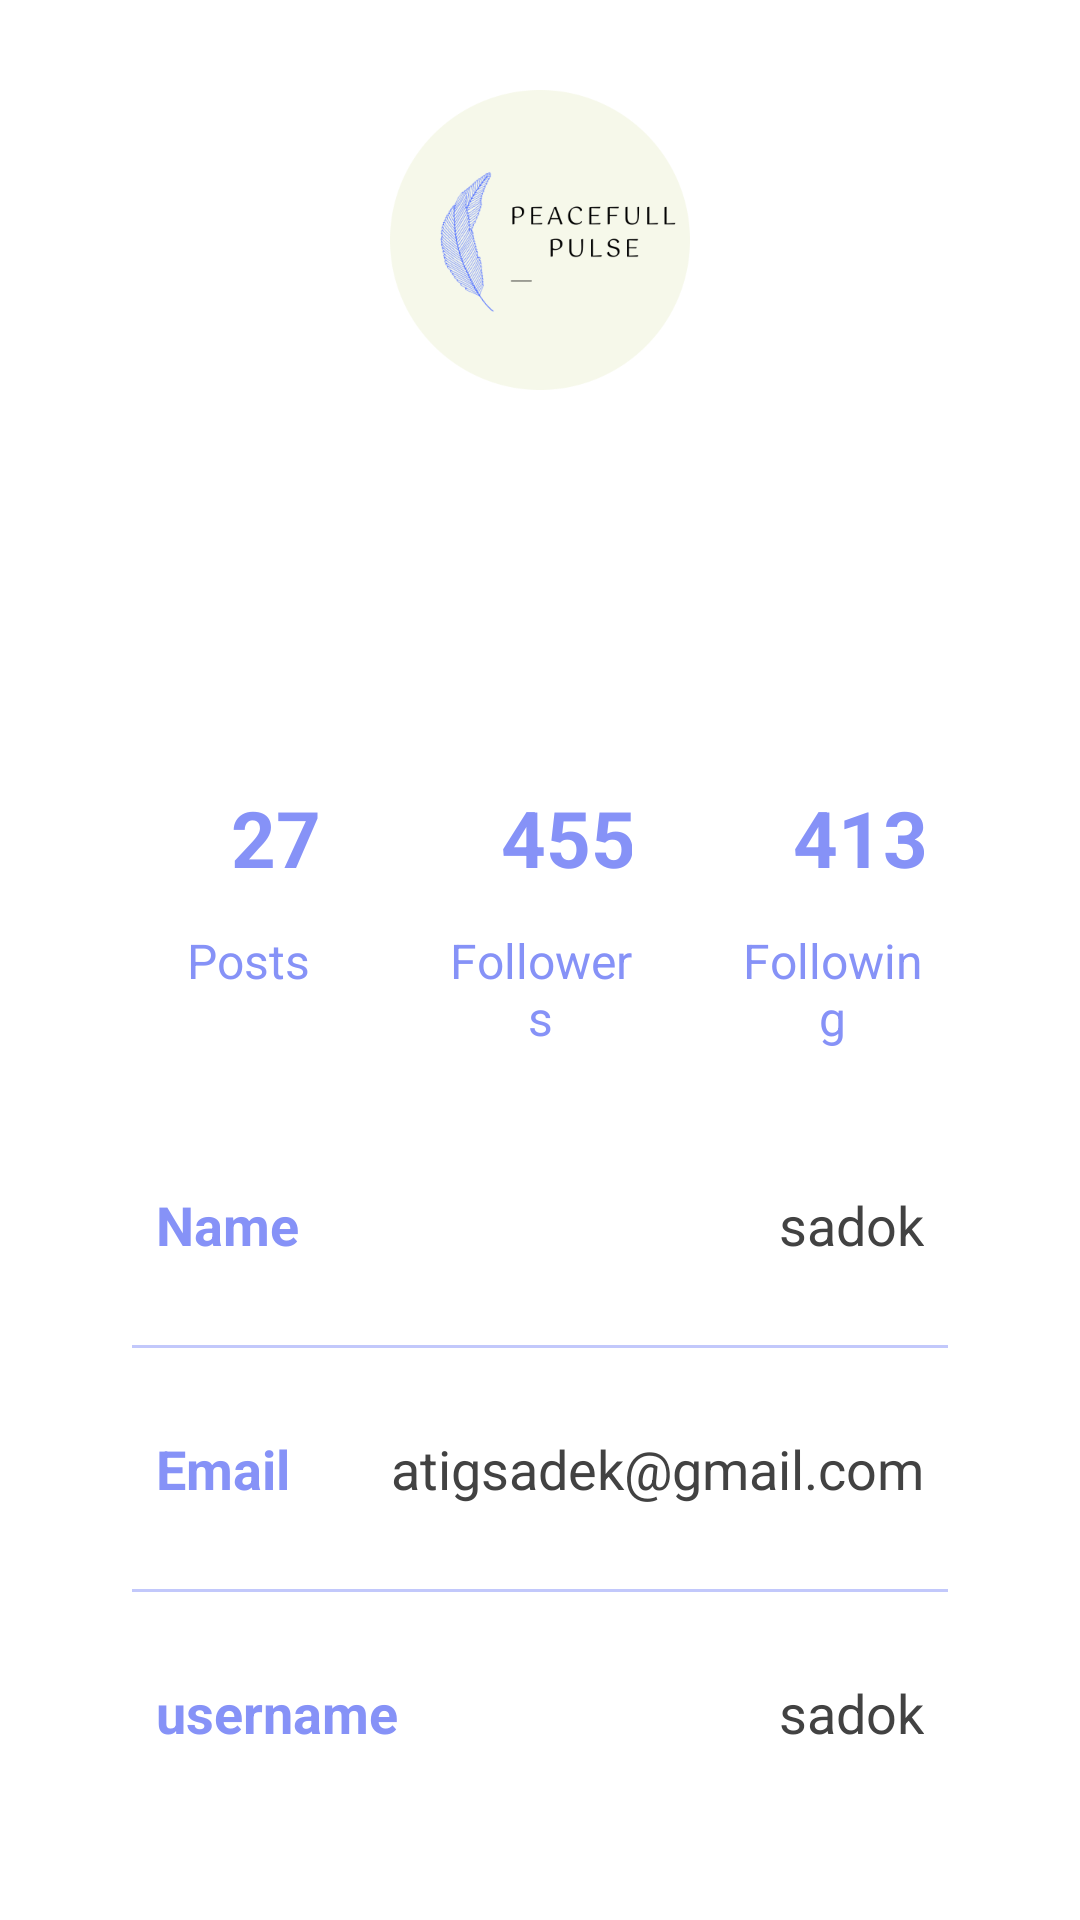

This screen was rendered from an Android layout file. Write that file and the resources it references.
<!-- AndroidManifest.xml: application theme Theme.NavigationDrawer -->
<!-- res/layout/fragment_library.xml -->
<?xml version="1.0" encoding="utf-8"?>
<androidx.constraintlayout.widget.ConstraintLayout
    xmlns:android="http://schemas.android.com/apk/res/android"
    xmlns:app="http://schemas.android.com/apk/res-auto"
    xmlns:tools="http://schemas.android.com/tools"
    android:layout_width="match_parent"
    android:layout_height="match_parent"
    android:background="@drawable/profilebkg"
    tools:context=".LibraryFragment">

    <ImageView
        android:layout_width="100dp"
        android:layout_height="100dp"
        android:id="@+id/profileImg"
        android:layout_marginTop="30dp"
        android:src="@drawable/logo"
        app:layout_constraintEnd_toEndOf="parent"
        app:layout_constraintStart_toStartOf="parent"
        app:layout_constraintTop_toTopOf="parent"/>

    <TextView
        android:layout_width="wrap_content"
        android:layout_height="wrap_content"
        android:id="@+id/titleName"
        android:layout_marginTop="10dp"
        android:text="sadok"
        android:textColor="@color/white"
        android:textSize="20sp"
        android:textStyle="bold"
        app:layout_constraintEnd_toEndOf="@id/profileImg"
        app:layout_constraintStart_toStartOf="@id/profileImg"
        app:layout_constraintTop_toBottomOf="@id/profileImg"/>

    <TextView
        android:layout_width="wrap_content"
        android:layout_height="wrap_content"
        android:id="@+id/titleUsername"
        android:text="sadok"
        android:textColor="@color/white"
        android:textSize="18sp"
        app:layout_constraintEnd_toEndOf="@id/titleName"
        app:layout_constraintStart_toStartOf="@id/titleName"
        app:layout_constraintTop_toBottomOf="@id/titleName"/>

    <LinearLayout
        android:layout_width="match_parent"
        android:layout_height="wrap_content"
        android:id="@+id/linearLayout"
        android:orientation="vertical"
        android:padding="10dp"
        android:background="@drawable/viewpager_bkg"
        android:layout_marginStart="24dp"
        android:layout_marginEnd="24dp"
        android:layout_marginTop="30dp"
        app:layout_constraintEnd_toEndOf="parent"
        app:layout_constraintStart_toStartOf="parent"
        app:layout_constraintTop_toBottomOf="@id/titleUsername">

        <LinearLayout
            android:layout_width="match_parent"
            android:layout_height="wrap_content"
            android:orientation="horizontal">

            <LinearLayout
                android:layout_width="wrap_content"
                android:layout_height="wrap_content"
                android:layout_margin="10dp"
                android:layout_weight="1"
                android:elevation="5dp"
                android:padding="8dp"
                android:orientation="vertical">

                <TextView
                    android:layout_width="80dp"
                    android:layout_height="60dp"
                    android:id="@+id/postsNumber"
                    android:text="27"
                    android:gravity="center"
                    android:textAlignment="center"
                    android:textColor="@color/lavender"
                    android:textSize="26sp"
                    android:textStyle="bold"/>

                <TextView
                    android:layout_width="match_parent"
                    android:layout_height="wrap_content"
                    android:id="@+id/posts"
                    android:text="Posts"
                    android:textAlignment="center"
                    android:textColor="@color/lavender"
                    android:textSize="16sp"/>

            </LinearLayout>

            <LinearLayout
                android:layout_width="wrap_content"
                android:layout_height="wrap_content"
                android:layout_margin="10dp"
                android:layout_weight="1"
                android:elevation="5dp"
                android:padding="8dp"
                android:orientation="vertical">

                <TextView
                    android:layout_width="80dp"
                    android:layout_height="60dp"
                    android:id="@+id/followersNo"
                    android:text="455"
                    android:gravity="center"
                    android:textAlignment="center"
                    android:textColor="@color/lavender"
                    android:textSize="26sp"
                    android:textStyle="bold"/>

                <TextView
                    android:layout_width="match_parent"
                    android:layout_height="wrap_content"
                    android:id="@+id/followers"
                    android:text="Followers"
                    android:textAlignment="center"
                    android:textColor="@color/lavender"
                    android:textSize="16sp"/>

            </LinearLayout>

            <LinearLayout
                android:layout_width="wrap_content"
                android:layout_height="wrap_content"
                android:layout_margin="10dp"
                android:layout_weight="1"
                android:elevation="5dp"
                android:padding="8dp"
                android:orientation="vertical">

                <TextView
                    android:layout_width="80dp"
                    android:layout_height="60dp"
                    android:id="@+id/followingNo"
                    android:text="413"
                    android:gravity="center"
                    android:textAlignment="center"
                    android:textColor="@color/lavender"
                    android:textSize="26sp"
                    android:textStyle="bold"/>

                <TextView
                    android:layout_width="match_parent"
                    android:layout_height="wrap_content"
                    android:id="@+id/following"
                    android:text="Following"
                    android:textAlignment="center"
                    android:textColor="@color/lavender"
                    android:textSize="16sp"/>

            </LinearLayout>

        </LinearLayout>

        <LinearLayout
            android:layout_width="match_parent"
            android:layout_height="match_parent"
            android:padding="8dp"
            android:layout_marginLeft="10dp"
            android:layout_marginRight="10dp"
            android:layout_marginBottom="10dp"
            android:layout_marginTop="20dp"
            android:orientation="horizontal">

            <TextView
                android:layout_width="wrap_content"
                android:layout_height="wrap_content"
                android:id="@+id/name"
                android:layout_weight="1"
                android:text="Name"
                android:textStyle="bold"
                android:textColor="@color/lavender"
                android:textSize="18sp"/>

            <TextView
                android:layout_width="wrap_content"
                android:layout_height="wrap_content"
                android:id="@+id/profileName"
                android:text="sadok"
                android:layout_weight="1"
                android:textAlignment="viewEnd"
                android:textColor="@color/grey"
                android:textSize="18sp"/>

        </LinearLayout>

        <androidx.appcompat.widget.AppCompatImageView
            android:layout_width="match_parent"
            android:layout_height="1dp"
            android:layout_margin="10dp"
            android:alpha="0.5"
            android:background="@color/lavender"/>

        <LinearLayout
            android:layout_width="match_parent"
            android:layout_height="match_parent"
            android:layout_margin="10dp"
            android:padding="8dp"
            android:orientation="horizontal">

            <TextView
                android:layout_width="wrap_content"
                android:layout_height="wrap_content"
                android:id="@+id/email"
                android:layout_weight="1"
                android:text="Email"
                android:textStyle="bold"
                android:textColor="@color/lavender"
                android:textSize="18sp"/>

            <TextView
                android:layout_width="wrap_content"
                android:layout_height="wrap_content"
                android:id="@+id/profileEmail"
                android:text="atigsadek@gmail.com"
                android:layout_weight="1"
                android:textAlignment="viewEnd"
                android:textColor="@color/grey"
                android:textSize="18sp"/>

        </LinearLayout>

        <androidx.appcompat.widget.AppCompatImageView
            android:layout_width="match_parent"
            android:layout_height="1dp"
            android:layout_margin="10dp"
            android:alpha="0.5"
            android:background="@color/lavender"/>

        <LinearLayout
            android:layout_width="match_parent"
            android:layout_height="match_parent"
            android:layout_margin="10dp"
            android:padding="8dp"
            android:orientation="horizontal">

            <TextView
                android:layout_width="wrap_content"
                android:layout_height="wrap_content"
                android:id="@+id/username"
                android:layout_weight="1"
                android:text="username"
                android:textStyle="bold"
                android:textColor="@color/lavender"
                android:textSize="18sp"/>

            <TextView
                android:layout_width="wrap_content"
                android:layout_height="wrap_content"
                android:id="@+id/profileUsername"
                android:text="sadok"
                android:layout_weight="1"
                android:textAlignment="viewEnd"
                android:textColor="@color/grey"
                android:textSize="18sp"/>

        </LinearLayout>




    </LinearLayout>


</androidx.constraintlayout.widget.ConstraintLayout>
<!-- resources referenced by this layout -->
<resources>
  <color name="grey">#ff424242</color>
      //onboarding colors
  <color name="lavender">#8692f7</color>
  <color name="white">#FFFFFFFF</color>
  <!-- drawable logo: png bitmap (drawable, 36580 bytes) -->
  <style name="Theme.NavigationDrawer" parent="Theme.MaterialComponents.DayNight.NoActionBar">
          
          <item name="colorPrimary">@color/lavender</item>
          <item name="colorPrimaryVariant">@color/lavender</item>
          <item name="colorOnPrimary">@color/white</item>
          
          <item name="colorSecondary">@color/teal_200</item>
          <item name="colorSecondaryVariant">@color/teal_700</item>
          <item name="colorOnSecondary">@color/black</item>
          
          <item name="android:statusBarColor">?attr/colorPrimaryVariant</item>
          
  
      </style>
  <color name="teal_200">#FF03DAC5</color>
  <color name="teal_700">#FF018786</color>
  <color name="black">#FF000000</color>
</resources>
